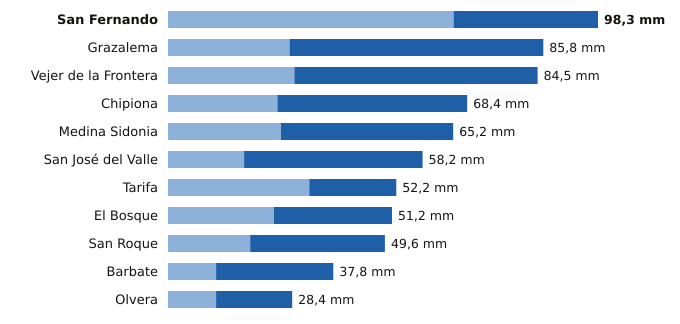

Data behind this chart, as committed beside it:
estacion, provincia, indicativo, mm_6_dias_anteriores, mm_hoy, mm_7_dias, horas_de_hoy
San Fernando, Cádiz, 5972Y, 65.3, 33.0, 98.3, 21
Grazalema, Cádiz, 5911X, 27.8, 58.0, 85.8, 21
Vejer de la Frontera, Cádiz, 5995B, 28.9, 55.6, 84.5, 21
Chipiona, Cádiz, 5906X, 25.0, 43.4, 68.4, 20
Medina Sidonia, Cádiz, 5983X, 25.8, 39.4, 65.2, 20
San José del Valle, Cádiz, 5950X, 17.4, 40.8, 58.2, 21
Tarifa, Cádiz, 6001, 32.3, 19.9, 52.2, 21
El Bosque, Cádiz, 5941X, 24.2, 27.0, 51.2, 20
San Roque, Cádiz, 6056X, 18.8, 30.8, 49.6, 20
Barbate, Cádiz, 5996B, 11.0, 26.8, 37.8, 20
Olvera, Cádiz, 5919X, 11.0, 17.4, 28.4, 20
